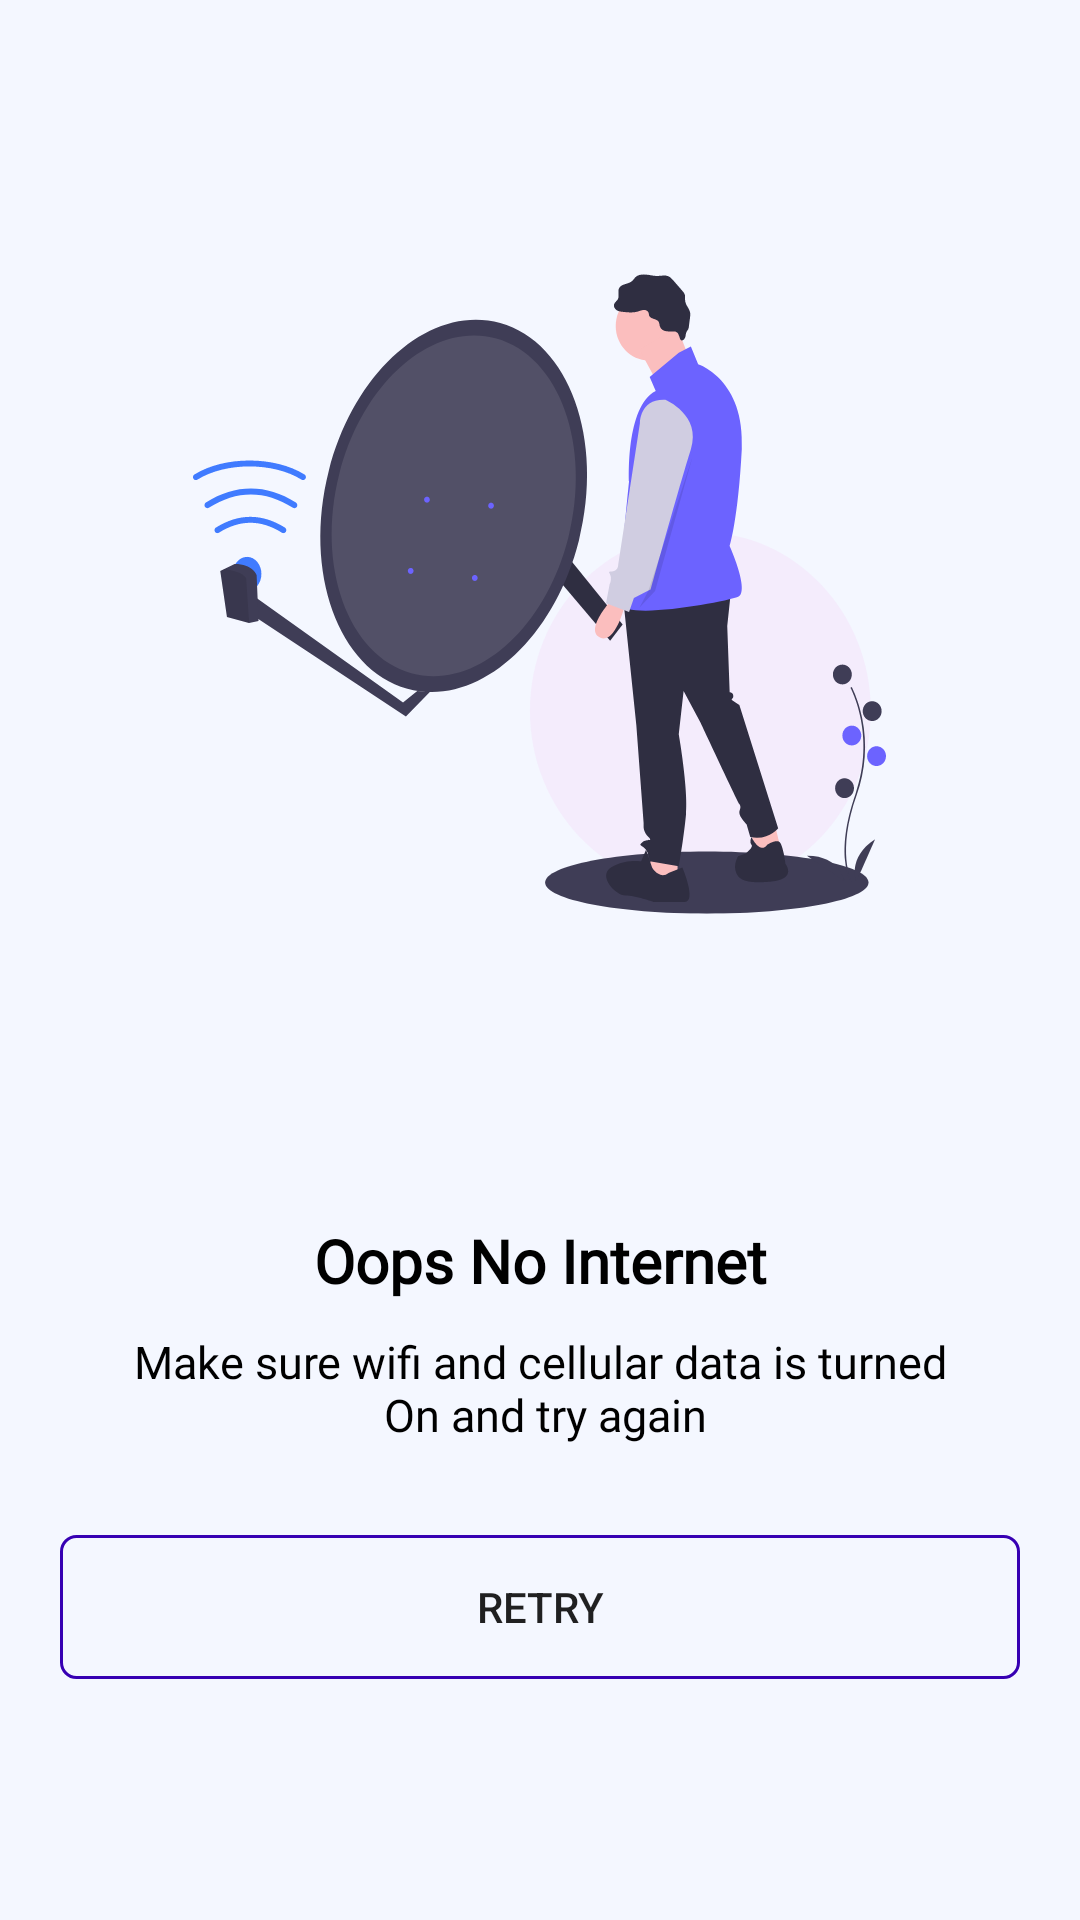

This screen was rendered from an Android layout file. Write that file and the resources it references.
<!-- AndroidManifest.xml: application theme Theme.Crepaid -->
<!-- res/layout/activity_no_internet.xml -->
<?xml version="1.0" encoding="utf-8"?>
<LinearLayout xmlns:android="http://schemas.android.com/apk/res/android"
    xmlns:app="http://schemas.android.com/apk/res-auto"
    xmlns:tools="http://schemas.android.com/tools"
    android:layout_width="match_parent"
    android:layout_height="match_parent"
    android:background="@color/limeWhite"
    tools:context=".UI.no_internet">
    <LinearLayout
        android:layout_width="match_parent"
        android:layout_height="match_parent"
        android:layout_gravity="center"
        android:orientation="vertical">
       <LinearLayout
           android:gravity="center"
           android:layout_gravity="center"
           android:layout_width="match_parent"
           android:layout_height="wrap_content"
           android:orientation="vertical"
           android:layout_weight="1">
           <ImageView
               android:layout_marginTop="40dp"
               android:layout_width="wrap_content"
               android:layout_height="wrap_content"
               android:src="@drawable/no_signal"/>
       </LinearLayout>
        <LinearLayout
            android:layout_marginBottom="10dp"
            android:layout_gravity="center"
            android:gravity="center"
            android:layout_width="match_parent"
            android:layout_height="wrap_content"
            android:orientation="vertical"
            android:layout_weight="1">
            <TextView
                android:layout_gravity="center"
                android:gravity="center"
                android:textStyle="bold"
                android:fontFamily="@font/poppins_medium"
                android:layout_width="match_parent"
                android:layout_height="wrap_content"
                android:textSize="20sp"
                android:textColor="@color/black"
                android:text="@string/oops_no_internet"/>
            <TextView
                android:layout_margin="10dp"
                android:layout_gravity="center"
                android:gravity="center"
                android:fontFamily="@font/poppins_medium"
                android:layout_width="match_parent"
                android:layout_height="wrap_content"
                android:textSize="15sp"
                android:textColor="@color/black"
                android:text="@string/make_sure_wifi_and_cellular_data_is_turned_on_and_try_again"/>
            <Button
                android:foreground="?attr/selectableItemBackgroundBorderless"
                android:id="@+id/reCheck"
                android:layout_width="match_parent"
                android:layout_height="wrap_content"
                android:background="@drawable/button_shape_3"
                android:text="Retry"
                android:layout_margin="20dp"/>


        </LinearLayout>

    </LinearLayout>


</LinearLayout>
<!-- resources referenced by this layout -->
<resources>
  <color name="black">#FF000000</color>
  <color name="limeWhite">#F4F7FF</color>
  <!-- drawable button_shape_3 (drawable) -->
  <?xml version="1.0" encoding="utf-8"?>
  <shape  android:shape="rectangle"  xmlns:android="http://schemas.android.com/apk/res/android">
      <corners android:radius="5dp" />
      <padding
          android:bottom="10dp"
          android:left="10dp"
          android:right="10dp"
          android:top="10dp"/>
      <stroke android:color="@color/purple_700" android:width="1dp"/>
      
  </shape>
  <!-- drawable no_signal: vector/xml drawable (drawable, 12014 chars, omitted) -->
  <string name="make_sure_wifi_and_cellular_data_is_turned_on_and_try_again">Make sure wifi and cellular data is turned\n On and try again</string>
  <string name="oops_no_internet">Oops No Internet</string>
  <style name="Theme.Crepaid" parent="Theme.AppCompat.DayNight.NoActionBar">
          
          <item name="colorPrimary">@color/purple_500</item>
          <item name="colorPrimaryVariant">@color/purple_500</item>
          <item name="colorOnPrimary">#92BC4040</item>
          
          <item name="android:windowLightStatusBar">true</item>
          <item name="colorSecondary">#3F51B5</item>
          <item name="colorSecondaryVariant">@color/teal_700</item>
          <item name="colorOnSecondary">@color/black</item>
          
  
          <item name="android:statusBarColor" tools:targetApi="l">@color/limeWhite</item>
          
  
      </style>
  <color name="purple_700">#FF3700B3</color>
  <color name="purple_500">#FF6200EE</color>
  <color name="teal_700">#FF018786</color>
</resources>
